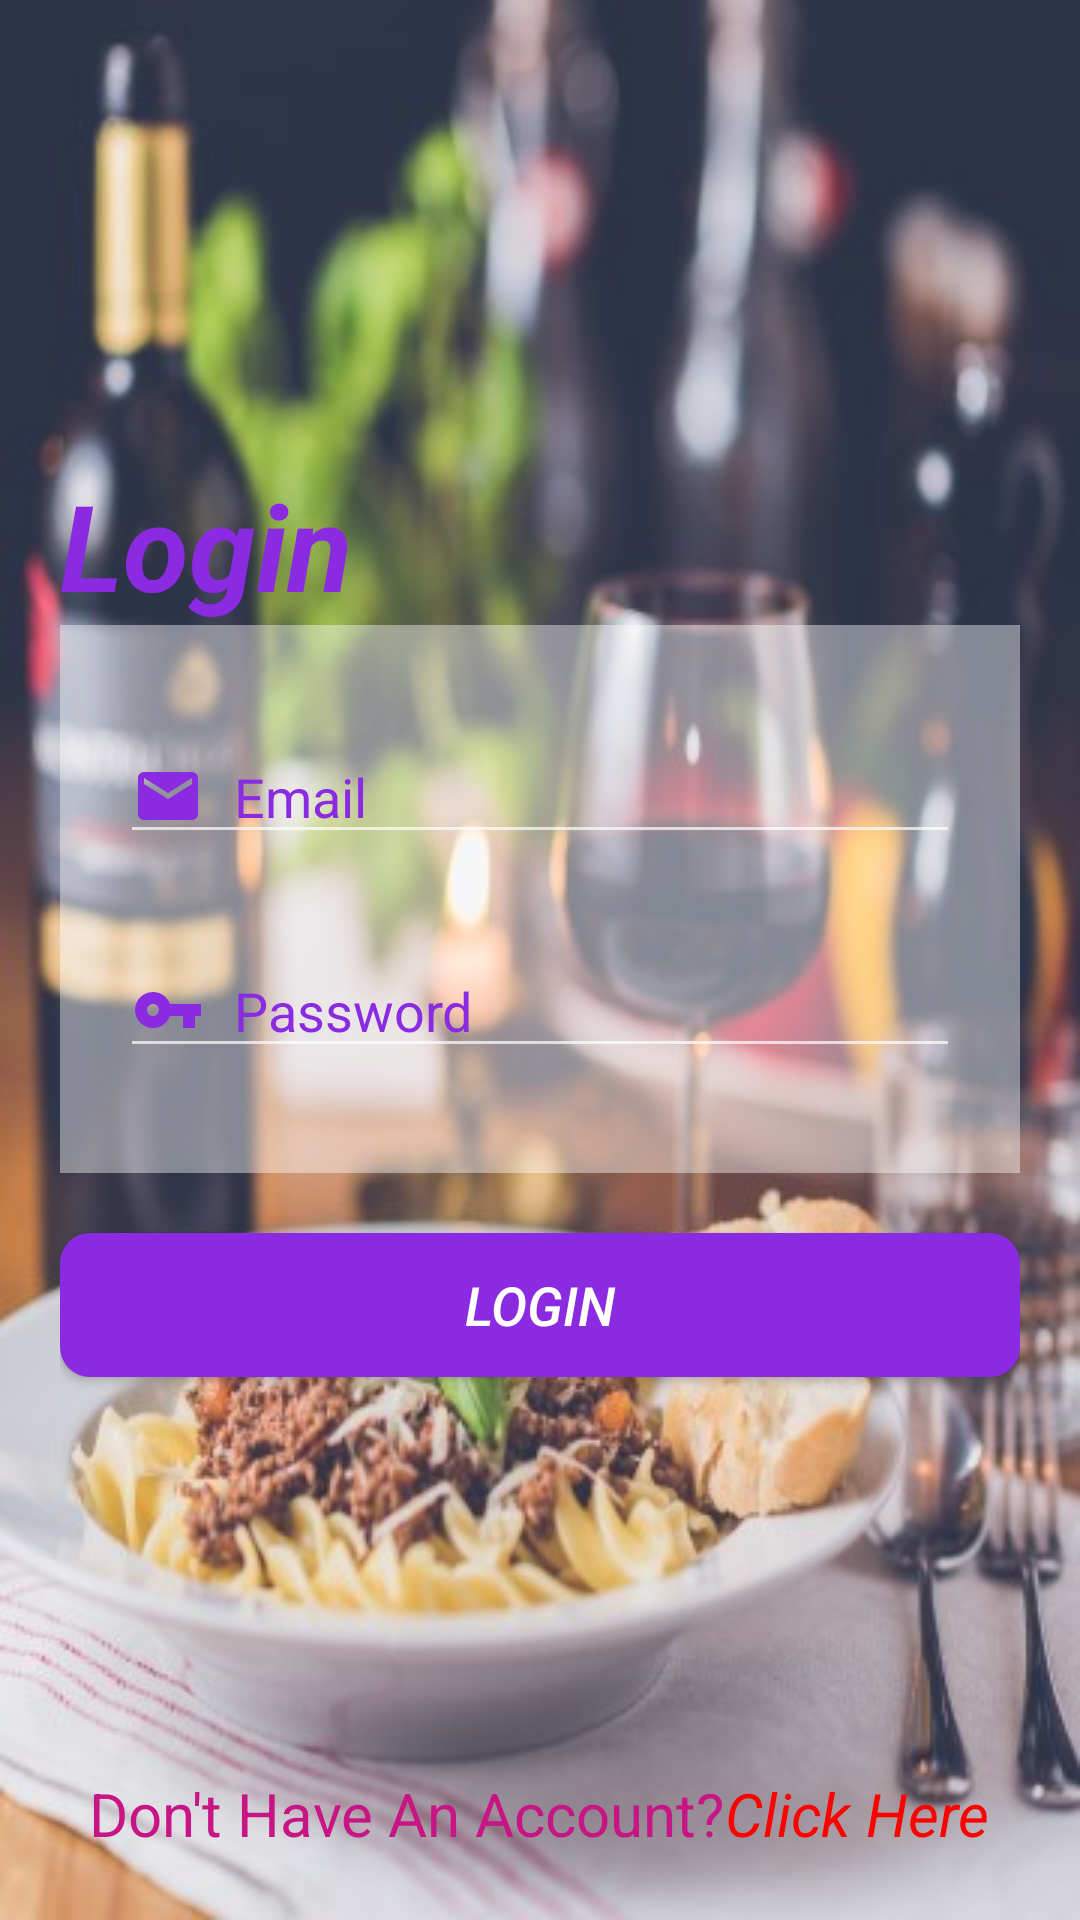

Here is an Android app screen rendered from its layout file. Give the layout XML and the strings, colors and styles it references.
<!-- AndroidManifest.xml: activity theme NoActionBar -->
<!-- res/layout/activity_login.xml -->
<?xml version="1.0" encoding="utf-8"?>
<LinearLayout xmlns:android="http://schemas.android.com/apk/res/android"
    xmlns:app="http://schemas.android.com/apk/res-auto"
    xmlns:tools="http://schemas.android.com/tools"
    android:layout_width="match_parent"
    android:layout_height="match_parent"
    tools:context=".LoginActivity"
    android:background="@drawable/image4"
    android:gravity="bottom"
    android:layout_gravity="center"
    android:orientation="vertical"
    android:padding="20sp">

    <TextView
        android:id="@+id/textView"
        android:layout_width="wrap_content"
        android:layout_height="wrap_content"
        android:text="Login"
        android:textSize="40sp"
        android:textStyle="bold|italic"
        android:textColor="@color/BlueViolet"
        android:layout_gravity="start"></TextView>

    <LinearLayout
        android:layout_width="match_parent"
        android:layout_height="wrap_content"
        android:orientation="vertical"
        android:background="@color/TransWhite"
        android:padding="20sp"
        >
        <EditText
            android:id="@+id/loginEmail"
            android:layout_width="match_parent"
            android:layout_height="wrap_content"
            android:inputType="textEmailAddress"
            android:hint="Email"
            android:textSize="18sp"
            android:drawablePadding="10sp"
            android:drawableLeft="@drawable/ic_email_24dp"
            android:textColor="@color/BlueViolet"
            android:layout_marginVertical="15sp"
            android:textColorHint="@color/BlueViolet"></EditText>

        <EditText
            android:id="@+id/loginPassword"
            android:layout_width="match_parent"
            android:layout_height="wrap_content"
            android:inputType="textPassword"
            android:hint="Password"
            android:textSize="18sp"
            android:drawablePadding="10sp"
            android:drawableLeft="@drawable/ic_vpn_key_black_24dp"
            android:textColor="@color/BlueViolet"
            android:layout_marginVertical="15sp"
            android:textColorHint="@color/BlueViolet"></EditText>

        <ProgressBar
            android:id="@+id/progressbar"
            android:visibility="gone"
            android:layout_gravity="center"
            android:indeterminateDrawable="@drawable/progressbar_background"
            android:layout_width="wrap_content"
            android:layout_height="wrap_content"></ProgressBar>


    </LinearLayout>


    <Button
        android:id="@+id/loginButton"
        android:layout_width="match_parent"
        android:layout_height="wrap_content"
        android:textColor="@color/White"
        android:layout_marginBottom="120sp"
        android:layout_marginTop="20sp"
        android:text="Login"
        android:textSize="18sp"
        android:textStyle="italic"
        android:background="@drawable/blue_button"></Button>


    <LinearLayout
        android:layout_width="match_parent"
        android:layout_height="wrap_content"
        android:orientation="horizontal"
        android:layout_gravity="center"
        android:layout_marginTop="10sp"
        android:gravity="center">
        <TextView
            android:layout_width="wrap_content"
            android:layout_height="wrap_content"
            android:text="Don't Have An Account?"
            android:textSize="20sp"
            android:textColor="@color/MediumVioletRed"
            ></TextView>

        <TextView
            android:id="@+id/createAcc"
            android:layout_width="wrap_content"
            android:layout_height="wrap_content"
            android:text="Click Here"
            android:textSize="20sp"
            android:textColor="@color/Red"
            android:clickable="true"
            android:textStyle="italic"
            android:layout_marginVertical="2sp">

        </TextView>
    </LinearLayout>


</LinearLayout>
<!-- resources referenced by this layout -->
<resources>
  <color name="BlueViolet">#8A2BE2</color>
  <color name="MediumVioletRed">#C71585</color>
  <color name="Red">#FF0000</color>
  <color name="TransWhite">#6AFFFFFF</color>
  <color name="White">#FFFFFF</color>
  <!-- drawable blue_button (drawable) -->
  <?xml version="1.0" encoding="utf-8"?>
  <shape android:shape="rectangle" xmlns:android="http://schemas.android.com/apk/res/android">
  
      <solid android:color="@color/BlueViolet"></solid>
      <corners android:radius="10sp"></corners>
  
  </shape>
  <!-- drawable ic_email_24dp (drawable) -->
  <vector android:height="24dp" android:tint="#8A2BE2"
      android:viewportHeight="24.0" android:viewportWidth="24.0"
      android:width="24dp" xmlns:android="http://schemas.android.com/apk/res/android">
      <path android:fillColor="#FF000000" android:pathData="M20,4L4,4c-1.1,0 -1.99,0.9 -1.99,2L2,18c0,1.1 0.9,2 2,2h16c1.1,0 2,-0.9 2,-2L22,6c0,-1.1 -0.9,-2 -2,-2zM20,8l-8,5 -8,-5L4,6l8,5 8,-5v2z"/>
  </vector>
  <!-- drawable ic_vpn_key_black_24dp (drawable) -->
  <vector android:height="24dp" android:tint="#8A2BE2"
      android:viewportHeight="24.0" android:viewportWidth="24.0"
      android:width="24dp" xmlns:android="http://schemas.android.com/apk/res/android">
      <path android:fillColor="#FF000000" android:pathData="M12.65,10C11.83,7.67 9.61,6 7,6c-3.31,0 -6,2.69 -6,6s2.69,6 6,6c2.61,0 4.83,-1.67 5.65,-4H17v4h4v-4h2v-4H12.65zM7,14c-1.1,0 -2,-0.9 -2,-2s0.9,-2 2,-2 2,0.9 2,2 -0.9,2 -2,2z"/>
  </vector>
  <!-- drawable image4: jpg bitmap (drawable, 46060 bytes) -->
  <!-- drawable progressbar_background (drawable-xxxhdpi) -->
  <?xml version="1.0" encoding="utf-8"?>
  <rotate xmlns:android="http://schemas.android.com/apk/res/android"
      android:pivotX="50%"
      android:pivotY="50%"
      android:fromDegrees="0"
      android:toDegrees="360">
  
      <shape
          android:shape="ring"
          android:innerRadiusRatio="3"
          android:thicknessRatio="13"
          android:useLevel="false">
  
          <size
              android:width="85dip"
              android:height="85dip" />
  
          <gradient
              android:type="sweep"
              android:useLevel="false"
              android:startColor="@color/BlueViolet"
              android:endColor="#00ffffff"
              android:angle="0"/>
  
      </shape>
  
  </rotate>
  <style name="NoActionBar" parent="Theme.AppCompat.NoActionBar">
          <item name="android:windowActionBar">false</item>
          <item name="colorPrimary">@color/colorPrimary</item>
          <item name="colorPrimaryDark">@color/colorPrimaryDark</item>
          <item name="colorAccent">@color/colorAccent</item>
          <item name="android:windowNoTitle">true</item>
  
      </style>
  <color name="colorPrimary">#793685</color>
  <color name="colorPrimaryDark">#9F51AC</color>
  <color name="colorAccent">#D81B60</color>
</resources>
